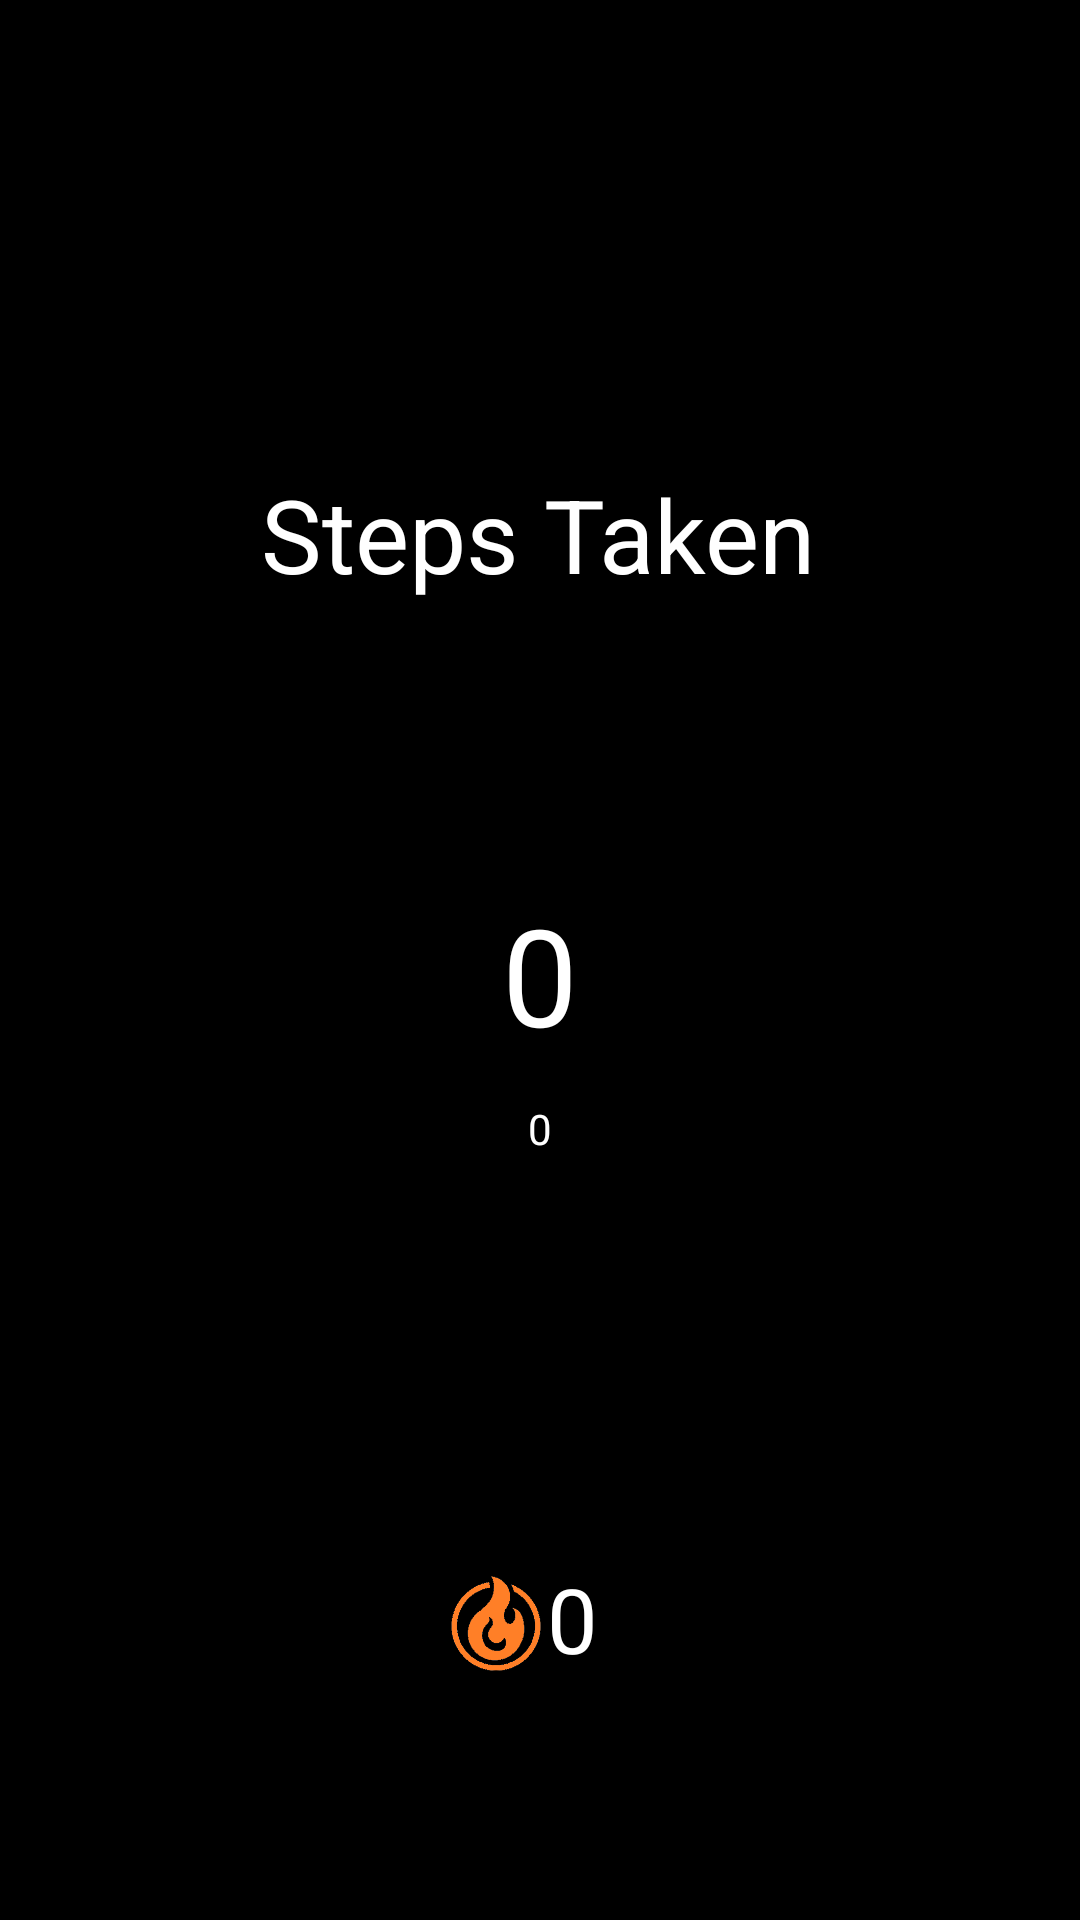

Layout XML and referenced resources for this Android screen:
<!-- AndroidManifest.xml: application theme Theme.FitnessFootPrints -->
<!-- res/layout/activity_step_counter.xml -->
<?xml version="1.0" encoding="utf-8"?>
<androidx.constraintlayout.widget.ConstraintLayout xmlns:android="http://schemas.android.com/apk/res/android"
    xmlns:app="http://schemas.android.com/apk/res-auto"
    xmlns:tools="http://schemas.android.com/tools"
    android:layout_width="match_parent"
    android:layout_height="match_parent"
    android:background="@color/black"
    tools:context=".MainActivity">

    <TextView
        android:id="@+id/lbl"
        android:layout_width="wrap_content"
        android:layout_height="wrap_content"
        android:text="Steps Taken"
        android:textAppearance="@style/TextAppearance.AppCompat.Display1"
        android:textColor="@color/white"
        app:layout_constraintBottom_toBottomOf="parent"
        app:layout_constraintHorizontal_bias="0.498"
        app:layout_constraintLeft_toLeftOf="parent"
        app:layout_constraintRight_toRightOf="parent"
        app:layout_constraintTop_toTopOf="parent"
        app:layout_constraintVertical_bias="0.261" />

    <TextView
        android:id="@+id/steps"
        android:layout_width="wrap_content"
        android:layout_height="wrap_content"
        android:text="0"
        android:textColor="@color/white"
        android:textAppearance="@style/TextAppearance.AppCompat.Display2"
        app:layout_constraintBottom_toBottomOf="parent"
        app:layout_constraintEnd_toEndOf="parent"
        app:layout_constraintStart_toStartOf="parent"
        app:layout_constraintTop_toBottomOf="@+id/lbl"
        app:layout_constraintVertical_bias="0.248"
        tools:ignore="MissingConstraints" />

    <ProgressBar
        android:id="@+id/prog"
        style="?android:progressBarStyleHorizontal"
        android:layout_width="250dp"
        android:layout_height="250dp"
        android:progress="0"
        android:progressDrawable="@drawable/circle"
        app:layout_constraintBottom_toBottomOf="parent"
        app:layout_constraintLeft_toLeftOf="parent"
        app:layout_constraintRight_toRightOf="parent"
        app:layout_constraintTop_toTopOf="parent" />

    <TextView
        android:id="@+id/progress_percentage"
        android:layout_width="wrap_content"
        android:layout_height="wrap_content"
        android:text="0"
        android:textColor="@color/white"
        app:layout_constraintBottom_toBottomOf="@+id/prog"
        app:layout_constraintEnd_toEndOf="@+id/prog"
        app:layout_constraintStart_toStartOf="@+id/prog"
        app:layout_constraintTop_toBottomOf="@+id/steps"
        app:layout_constraintVertical_bias="0.167"
        tools:ignore="MissingConstraints" />

    <TextView
        android:id="@+id/calburn"
        android:layout_width="wrap_content"
        android:layout_height="wrap_content"
        android:text="0"
        android:textColor="@color/white"
        android:textSize="30sp"
        app:layout_constraintBottom_toBottomOf="parent"
        app:layout_constraintEnd_toEndOf="parent"
        app:layout_constraintHorizontal_bias="0.532"
        app:layout_constraintStart_toStartOf="parent"
        app:layout_constraintTop_toBottomOf="@+id/prog"
        app:layout_constraintVertical_bias="0.48" />

    <ImageView
        android:id="@+id/imageView"
        android:layout_width="34dp"
        android:layout_height="34dp"
        app:layout_constraintBottom_toBottomOf="parent"
        app:layout_constraintEnd_toStartOf="@+id/calburn"
        app:layout_constraintTop_toBottomOf="@+id/prog"
        app:layout_constraintVertical_bias="0.495"
        app:srcCompat="@drawable/cal" />

</androidx.constraintlayout.widget.ConstraintLayout>
<!-- resources referenced by this layout -->
<resources>
  <color name="black">#FF000000</color>
  <color name="white">#FFFFFFFF</color>
  <!-- drawable cal: png bitmap (drawable, 13181 bytes) -->
  <style name="Theme.FitnessFootPrints" parent="Theme.MaterialComponents.DayNight.DarkActionBar">
          
          <item name="colorPrimary">#2b335c</item>
          <item name="colorPrimaryVariant">#2b335c</item>
          <item name="colorOnPrimary">@color/white</item>
          
          <item name="colorSecondary">#5C55BF</item>
          <item name="colorSecondaryVariant">@color/teal_700</item>
          <item name="colorOnSecondary">@color/black</item>
          
          <item name="android:statusBarColor" tools:targetApi="l">?attr/colorPrimaryVariant</item>
          <item name="android:navigationBarColor">#2b335c</item>
          
      </style>
  <color name="teal_700">#FF018786</color>
</resources>
